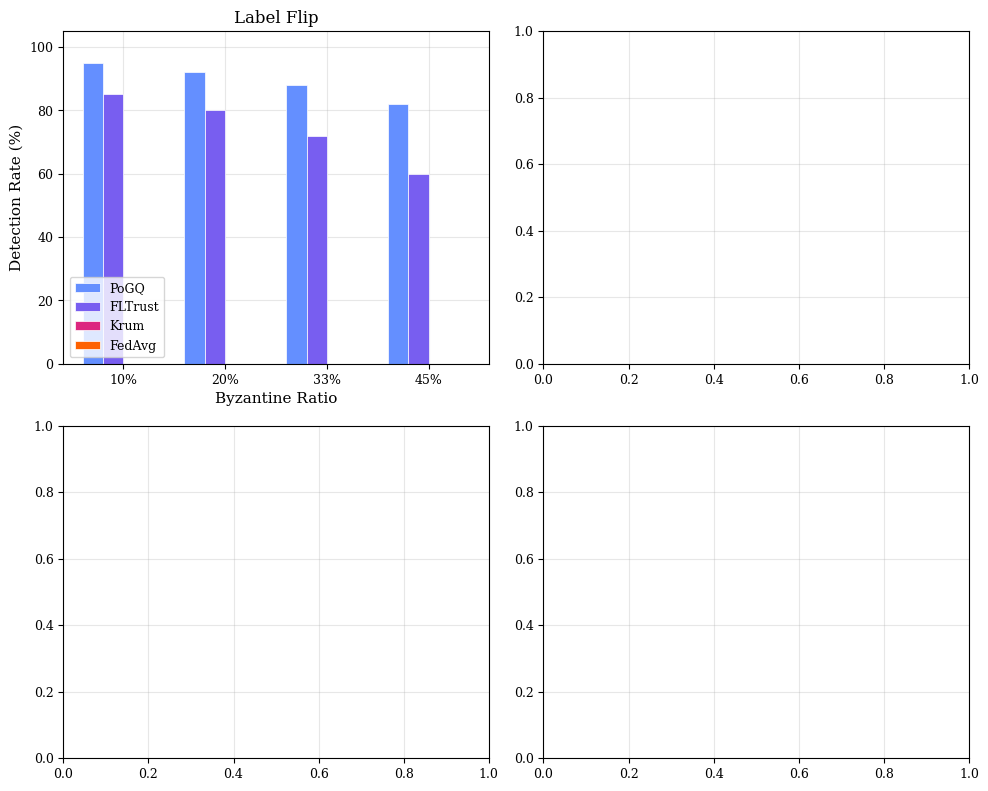

Write the Python code that produced this figure.
#!/usr/bin/env python3
"""
Benchmark Visualization Module
===============================

Generates publication-quality matplotlib charts for the MLSys 2026 paper.

Charts:
1. Detection accuracy comparison (bar charts, line plots)
2. Latency distributions (box plots, CDFs)
3. Throughput scaling (line plots)
4. Scalability analysis (multi-panel figures)

Author: Luminous Dynamics
Date: January 8, 2026
"""

import os
from pathlib import Path
from typing import Dict, List, Any, Optional

import numpy as np

# Check for matplotlib availability
try:
    import matplotlib
    matplotlib.use('Agg')  # Non-interactive backend for server use
    import matplotlib.pyplot as plt
    import matplotlib.patches as mpatches
    from matplotlib.ticker import PercentFormatter
    HAS_MATPLOTLIB = True
except ImportError:
    HAS_MATPLOTLIB = False
    plt = None


class BenchmarkVisualizer:
    """
    Generate publication-quality visualizations for benchmark results.

    Follows MLSys paper formatting guidelines:
    - Font sizes appropriate for single-column (3.5") or double-column (7") figures
    - High DPI for print quality
    - Colorblind-friendly color palette
    """

    # Colorblind-friendly palette (IBM Design)
    COLORS = {
        "pogq": "#648FFF",      # Blue
        "fltrust": "#785EF0",   # Purple
        "krum": "#DC267F",      # Magenta
        "fedavg": "#FE6100",    # Orange
        "sha3_only": "#FFB000", # Gold
        "risc0": "#785EF0",     # Purple
        "winterfell": "#648FFF", # Blue
    }

    # Line styles for black-and-white printing
    LINE_STYLES = {
        "pogq": "-",
        "fltrust": "--",
        "krum": "-.",
        "fedavg": ":",
    }

    # Markers for scatter plots
    MARKERS = {
        "pogq": "o",
        "fltrust": "s",
        "krum": "^",
        "fedavg": "x",
    }

    def __init__(
        self,
        output_dir: str = "benchmarks/results",
        dpi: int = 300,
        figsize: tuple = (7, 5),
        font_size: int = 10,
    ):
        """
        Initialize visualizer.

        Args:
            output_dir: Directory for output files
            dpi: Resolution for saved figures
            figsize: Default figure size (width, height) in inches
            font_size: Base font size
        """
        self.output_dir = Path(output_dir)
        self.output_dir.mkdir(parents=True, exist_ok=True)

        self.dpi = dpi
        self.figsize = figsize
        self.font_size = font_size

        if HAS_MATPLOTLIB:
            self._setup_matplotlib()

    def _setup_matplotlib(self):
        """Configure matplotlib for publication-quality output."""
        plt.rcParams.update({
            'font.size': self.font_size,
            'font.family': 'serif',
            'axes.labelsize': self.font_size + 1,
            'axes.titlesize': self.font_size + 2,
            'xtick.labelsize': self.font_size - 1,
            'ytick.labelsize': self.font_size - 1,
            'legend.fontsize': self.font_size - 1,
            'figure.figsize': self.figsize,
            'figure.dpi': self.dpi,
            'savefig.dpi': self.dpi,
            'savefig.bbox': 'tight',
            'savefig.pad_inches': 0.1,
            'axes.grid': True,
            'grid.alpha': 0.3,
            'axes.axisbelow': True,
        })

    def _check_matplotlib(self) -> bool:
        """Check if matplotlib is available."""
        if not HAS_MATPLOTLIB:
            print("WARNING: matplotlib not available. Skipping visualization.")
            return False
        return True

    def plot_detection_accuracy(self, results: Dict[str, Any]) -> Optional[str]:
        """
        Plot Byzantine detection accuracy comparison.

        Creates a grouped bar chart comparing PoGQ, FLTrust, Krum, FedAvg
        across different Byzantine ratios for each attack type.
        """
        if not self._check_matplotlib():
            return None

        attack_types = list(results.keys())
        if not attack_types:
            print("No detection accuracy results to plot.")
            return None

        # Create figure with subplots for each attack
        fig, axes = plt.subplots(2, 2, figsize=(10, 8))
        axes = axes.flatten()

        methods = ["pogq", "fltrust", "krum", "fedavg"]
        method_labels = ["PoGQ", "FLTrust", "Krum", "FedAvg"]

        for idx, attack_type in enumerate(attack_types[:4]):
            ax = axes[idx]
            attack_data = results[attack_type]

            ratios = sorted(attack_data.keys())
            x = np.arange(len(ratios))
            width = 0.2

            for i, method in enumerate(methods):
                detection_rates = []
                for ratio in ratios:
                    if method in attack_data[ratio]:
                        rate = attack_data[ratio][method].get("detection_rate", 0)
                        detection_rates.append(rate * 100)  # Convert to percentage
                    else:
                        detection_rates.append(0)

                offset = (i - 1.5) * width
                bars = ax.bar(x + offset, detection_rates, width,
                             label=method_labels[i],
                             color=self.COLORS.get(method, "#888888"),
                             edgecolor='white', linewidth=0.5)

            ax.set_xlabel('Byzantine Ratio')
            ax.set_ylabel('Detection Rate (%)')
            ax.set_title(attack_type.replace('_', ' ').title())
            ax.set_xticks(x)
            ax.set_xticklabels([f"{float(r):.0%}" for r in ratios])
            ax.set_ylim(0, 105)
            ax.legend(loc='lower left')

        plt.tight_layout()

        output_path = self.output_dir / "detection_accuracy.png"
        plt.savefig(output_path)
        plt.close()

        print(f"Saved detection accuracy plot to {output_path}")
        return str(output_path)

    def plot_detection_heatmap(self, results: Dict[str, Any]) -> Optional[str]:
        """
        Plot detection accuracy as a heatmap.

        Rows: Attack types
        Columns: Byzantine ratios
        Values: PoGQ detection rate
        """
        if not self._check_matplotlib():
            return None

        attack_types = list(results.keys())
        if not attack_types:
            return None

        # Extract all ratios
        all_ratios = set()
        for attack_data in results.values():
            if isinstance(attack_data, dict):
                all_ratios.update(attack_data.keys())
        ratios = sorted(all_ratios)

        # Build heatmap data
        heatmap_data = []
        for attack_type in attack_types:
            row = []
            attack_data = results.get(attack_type, {})
            for ratio in ratios:
                if ratio in attack_data and "pogq" in attack_data[ratio]:
                    rate = attack_data[ratio]["pogq"].get("detection_rate", 0)
                    row.append(rate * 100)
                else:
                    row.append(0)
            heatmap_data.append(row)

        heatmap_data = np.array(heatmap_data)

        fig, ax = plt.subplots(figsize=(8, 4))

        im = ax.imshow(heatmap_data, cmap='RdYlGn', aspect='auto', vmin=0, vmax=100)

        # Labels
        ax.set_xticks(np.arange(len(ratios)))
        ax.set_yticks(np.arange(len(attack_types)))
        ax.set_xticklabels([f"{float(r):.0%}" for r in ratios])
        ax.set_yticklabels([a.replace('_', ' ').title() for a in attack_types])

        ax.set_xlabel('Byzantine Ratio')
        ax.set_ylabel('Attack Type')
        ax.set_title('PoGQ Detection Rate (%)')

        # Add colorbar
        cbar = ax.figure.colorbar(im, ax=ax)
        cbar.ax.set_ylabel('Detection Rate (%)', rotation=-90, va="bottom")

        # Add text annotations
        for i in range(len(attack_types)):
            for j in range(len(ratios)):
                text = ax.text(j, i, f"{heatmap_data[i, j]:.0f}%",
                              ha="center", va="center", color="black",
                              fontsize=self.font_size - 2)

        plt.tight_layout()

        output_path = self.output_dir / "detection_heatmap.png"
        plt.savefig(output_path)
        plt.close()

        print(f"Saved detection heatmap to {output_path}")
        return str(output_path)

    def plot_latency_comparison(self, results: Dict[str, Any]) -> Optional[str]:
        """
        Plot latency comparison across methods.

        Bar chart showing median and P99 latencies.
        """
        if not self._check_matplotlib():
            return None

        agg_data = results.get("aggregation", {})
        if not agg_data:
            print("No aggregation latency results to plot.")
            return None

        methods = list(agg_data.keys())
        medians = [agg_data[m].get("median_ms", 0) for m in methods]
        p99s = [agg_data[m].get("p99_ms", 0) for m in methods]

        x = np.arange(len(methods))
        width = 0.35

        fig, ax = plt.subplots(figsize=(8, 5))

        bars1 = ax.bar(x - width/2, medians, width, label='Median',
                       color=self.COLORS.get("pogq", "#648FFF"))
        bars2 = ax.bar(x + width/2, p99s, width, label='P99',
                       color=self.COLORS.get("fltrust", "#785EF0"))

        ax.set_xlabel('Method')
        ax.set_ylabel('Latency (ms)')
        ax.set_title('Aggregation Latency Comparison')
        ax.set_xticks(x)
        ax.set_xticklabels([m.upper() for m in methods])
        ax.legend()

        # Add 1ms target line
        ax.axhline(y=1.0, color='red', linestyle='--', linewidth=1.5,
                  label='Target (<1ms)')
        ax.legend()

        # Value labels on bars
        for bar in bars1:
            height = bar.get_height()
            ax.annotate(f'{height:.3f}',
                       xy=(bar.get_x() + bar.get_width() / 2, height),
                       xytext=(0, 3),
                       textcoords="offset points",
                       ha='center', va='bottom', fontsize=8)

        plt.tight_layout()

        output_path = self.output_dir / "latency_comparison.png"
        plt.savefig(output_path)
        plt.close()

        print(f"Saved latency comparison to {output_path}")
        return str(output_path)

    def plot_latency_distribution(self, results: Dict[str, Any]) -> Optional[str]:
        """
        Plot latency distribution (box plots or violin plots).
        """
        if not self._check_matplotlib():
            return None

        # Create synthetic distribution data from summary stats
        agg_data = results.get("aggregation", {})
        if not agg_data:
            return None

        fig, ax = plt.subplots(figsize=(8, 5))

        methods = list(agg_data.keys())
        box_data = []

        for method in methods:
            stats = agg_data[method]
            median = stats.get("median_ms", 0)
            std = stats.get("std_ms", 0)
            p95 = stats.get("p95_ms", 0)

            # Generate synthetic samples approximating the distribution
            samples = np.random.normal(median, std, 100)
            samples = np.clip(samples, 0, p95 * 1.2)
            box_data.append(samples)

        bp = ax.boxplot(box_data, labels=[m.upper() for m in methods],
                       patch_artist=True)

        # Color boxes
        for patch, method in zip(bp['boxes'], methods):
            patch.set_facecolor(self.COLORS.get(method, "#888888"))
            patch.set_alpha(0.7)

        ax.set_xlabel('Method')
        ax.set_ylabel('Latency (ms)')
        ax.set_title('Aggregation Latency Distribution')

        # Add 1ms target line
        ax.axhline(y=1.0, color='red', linestyle='--', linewidth=1.5,
                  label='Target (<1ms)')
        ax.legend()

        plt.tight_layout()

        output_path = self.output_dir / "latency_distribution.png"
        plt.savefig(output_path)
        plt.close()

        print(f"Saved latency distribution to {output_path}")
        return str(output_path)

    def plot_throughput(self, results: Dict[str, Any]) -> Optional[str]:
        """
        Plot throughput vs concurrent clients.
        """
        if not self._check_matplotlib():
            return None

        rep_data = results.get("reputation_updates", [])
        if not rep_data:
            print("No throughput results to plot.")
            return None

        clients = [r["concurrent_clients"] for r in rep_data]
        tps = [r["tps_mean"] for r in rep_data]
        latencies = [r["latency_p50_ms"] for r in rep_data]

        fig, (ax1, ax2) = plt.subplots(1, 2, figsize=(12, 5))

        # TPS plot
        ax1.plot(clients, tps, marker='o', linewidth=2, markersize=8,
                color=self.COLORS["pogq"])
        ax1.set_xlabel('Concurrent Clients')
        ax1.set_ylabel('Transactions Per Second')
        ax1.set_title('Reputation Update Throughput')
        ax1.grid(True, alpha=0.3)

        # Fill area under curve
        ax1.fill_between(clients, tps, alpha=0.2, color=self.COLORS["pogq"])

        # Latency plot
        ax2.plot(clients, latencies, marker='s', linewidth=2, markersize=8,
                color=self.COLORS["fltrust"])
        ax2.set_xlabel('Concurrent Clients')
        ax2.set_ylabel('P50 Latency (ms)')
        ax2.set_title('Operation Latency Under Load')
        ax2.grid(True, alpha=0.3)

        plt.tight_layout()

        output_path = self.output_dir / "throughput.png"
        plt.savefig(output_path)
        plt.close()

        print(f"Saved throughput plot to {output_path}")
        return str(output_path)

    def plot_scalability(self, results: Dict[str, Any]) -> Optional[str]:
        """
        Plot scalability metrics (detection rate, latency) vs node count.
        """
        if not self._check_matplotlib():
            return None

        node_data = results.get("node_scaling", [])
        if not node_data:
            print("No scalability results to plot.")
            return None

        nodes = [r["num_nodes"] for r in node_data]
        detection_rates = [r["detection_rate"] * 100 for r in node_data]
        latencies = [r["latency_ms"] for r in node_data]
        memories = [r["memory_mb"] for r in node_data]

        fig, axes = plt.subplots(1, 3, figsize=(14, 4))

        # Detection rate
        axes[0].plot(nodes, detection_rates, marker='o', linewidth=2,
                    color=self.COLORS["pogq"])
        axes[0].set_xlabel('Number of Nodes')
        axes[0].set_ylabel('Detection Rate (%)')
        axes[0].set_title('Detection Accuracy vs Scale')
        axes[0].set_ylim(0, 105)
        axes[0].grid(True, alpha=0.3)

        # Latency
        axes[1].plot(nodes, latencies, marker='s', linewidth=2,
                    color=self.COLORS["fltrust"])
        axes[1].set_xlabel('Number of Nodes')
        axes[1].set_ylabel('Latency (ms)')
        axes[1].set_title('Latency vs Scale')
        axes[1].grid(True, alpha=0.3)

        # Add linear scaling reference
        if len(nodes) > 1:
            linear_ref = np.array(latencies[0]) * (np.array(nodes) / nodes[0])
            axes[1].plot(nodes, linear_ref, '--', color='gray', alpha=0.7,
                        label='Linear scaling')
            axes[1].legend()

        # Memory
        axes[2].plot(nodes, memories, marker='^', linewidth=2,
                    color=self.COLORS["krum"])
        axes[2].set_xlabel('Number of Nodes')
        axes[2].set_ylabel('Memory (MB)')
        axes[2].set_title('Memory Usage vs Scale')
        axes[2].grid(True, alpha=0.3)

        plt.tight_layout()

        output_path = self.output_dir / "scalability.png"
        plt.savefig(output_path)
        plt.close()

        print(f"Saved scalability plot to {output_path}")
        return str(output_path)

    def plot_memory_scaling(self, results: Dict[str, Any]) -> Optional[str]:
        """
        Plot detailed memory scaling analysis.
        """
        if not self._check_matplotlib():
            return None

        mem_data = results.get("memory_efficiency", {})
        if not mem_data or "per_node_memory" not in mem_data:
            return None

        per_node = mem_data["per_node_memory"]
        if not per_node:
            return None

        nodes = [p["num_nodes"] for p in per_node]
        total_mb = [p["total_mb"] for p in per_node]
        per_node_kb = [p["per_node_kb"] for p in per_node]

        fig, (ax1, ax2) = plt.subplots(1, 2, figsize=(12, 5))

        # Total memory
        ax1.plot(nodes, total_mb, marker='o', linewidth=2,
                color=self.COLORS["pogq"])
        ax1.set_xlabel('Number of Nodes')
        ax1.set_ylabel('Total Memory (MB)')
        ax1.set_title(f'Memory Scaling ({mem_data.get("memory_scaling", "linear")})')
        ax1.grid(True, alpha=0.3)

        # Per-node memory
        ax2.plot(nodes, per_node_kb, marker='s', linewidth=2,
                color=self.COLORS["fltrust"])
        ax2.set_xlabel('Number of Nodes')
        ax2.set_ylabel('Per-Node Memory (KB)')
        ax2.set_title('Memory Efficiency')
        ax2.grid(True, alpha=0.3)

        plt.tight_layout()

        output_path = self.output_dir / "memory_scaling.png"
        plt.savefig(output_path)
        plt.close()

        print(f"Saved memory scaling plot to {output_path}")
        return str(output_path)

    def plot_proof_generation(self, results: Dict[str, Any]) -> Optional[str]:
        """
        Plot proof generation time comparison.
        """
        if not self._check_matplotlib():
            return None

        proof_data = results.get("proof_generation", {})
        if not proof_data:
            return None

        backends = list(proof_data.keys())
        medians = [proof_data[b].get("median_ms", 0) for b in backends]
        p95s = [proof_data[b].get("p95_ms", 0) for b in backends]

        x = np.arange(len(backends))
        width = 0.35

        fig, ax = plt.subplots(figsize=(8, 5))

        bars1 = ax.bar(x - width/2, medians, width, label='Median',
                       color=self.COLORS.get("sha3_only", "#FFB000"))
        bars2 = ax.bar(x + width/2, p95s, width, label='P95',
                       color=self.COLORS.get("winterfell", "#648FFF"))

        ax.set_xlabel('Proof Backend')
        ax.set_ylabel('Generation Time (ms)')
        ax.set_title('Proof Generation Latency')
        ax.set_xticks(x)
        ax.set_xticklabels([b.upper().replace('_', ' ') for b in backends])
        ax.legend()

        # Use log scale if range is large
        max_val = max(p95s) if p95s else 1
        if max_val > 100:
            ax.set_yscale('log')

        plt.tight_layout()

        output_path = self.output_dir / "proof_generation.png"
        plt.savefig(output_path)
        plt.close()

        print(f"Saved proof generation plot to {output_path}")
        return str(output_path)


def main():
    """Test visualization with sample data."""
    print("Testing Benchmark Visualizer")
    print("=" * 50)

    if not HAS_MATPLOTLIB:
        print("matplotlib not available. Cannot run visualization tests.")
        return

    viz = BenchmarkVisualizer(output_dir="benchmarks/results")

    # Sample detection accuracy data
    detection_results = {
        "label_flip": {
            "0.10": {"pogq": {"detection_rate": 0.95}, "fltrust": {"detection_rate": 0.85}},
            "0.20": {"pogq": {"detection_rate": 0.92}, "fltrust": {"detection_rate": 0.80}},
            "0.33": {"pogq": {"detection_rate": 0.88}, "fltrust": {"detection_rate": 0.72}},
            "0.45": {"pogq": {"detection_rate": 0.82}, "fltrust": {"detection_rate": 0.60}},
        }
    }

    viz.plot_detection_accuracy(detection_results)
    print("Visualization test complete.")


if __name__ == "__main__":
    main()
